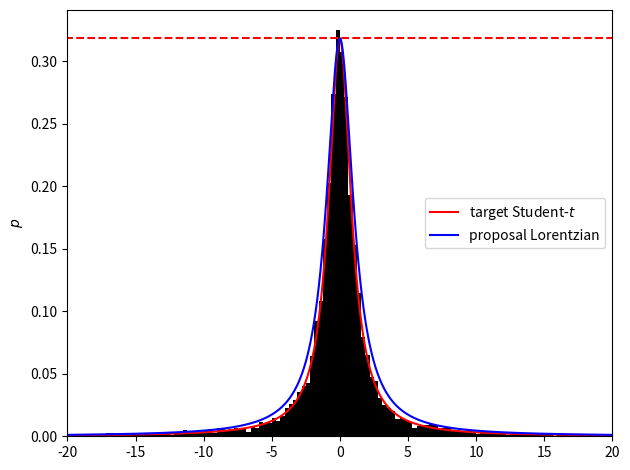

Write the Python code that produced this figure.
# Smart rejection sampling of a Student-t distribution. By smart is ment that
# the proposal distribution is almost exactly identical to the target Student-t
# distribution, except much easier to sample from. This way the sampling
# efficiency is high.
# A Lorentzian distribution (or Cauchy distribution as known outside of physics) 
# is a good fit here for a proposal distribution, because it's similar to the
# target Student-t and has a simple quantile function, so sampling is easy; just
# run a uniform probability through the quantile function.

import sys
import numpy as np
from scipy import special
import matplotlib.pyplot as plt

n    = 10000 # number of samples
bins = 128   # number of histogram bins
N    = 1000  # function plot resolution

ups   = 1   # DOF (Student-t parameter)
gamma = 1.2 # scale/HWHM (Lorentz parameter)
alpha = 1.2 # scales the proposal distribution so that it's no longer a PDF

# The sampling range can be orders of magnitudes larger here as in basic
# rejection sampling, because the efficiency will be much higher. If we have a
# mathematical guarantee that the target distribution will always be larger than
# the proposal distribution, it can even be made infinite.
# The plot uses the same range as before for clarity.
t_range      = [-1e3, 1e3]
t_range_plot = [-20, 20]

# Student-t distribution
f_max = special.gamma(.5*(ups+1))/np.sqrt(ups*np.pi)/special.gamma(.5*ups)
def f_t(t):
    return f_max*(1+t**2/ups)**(-.5*(ups+1))

# The distribution used to compare samples can't be normalized. If it was, it
# would either have to be an identical distribution, i.e. useless because we
# can't pull samples from it, or be smaller than the distribution we're
# interested in in some areas, which is not allowed. If alpha were 1.1 here, it
# would not work.
# scaled Lorentzian distribution (not a PDF, unless alpha = 1)
def f_L(x):
    return alpha/(np.pi*gamma)*gamma**2/(gamma**2+x**2)

# weak check to see if proposal > target everywhere
for t in np.linspace(t_range[0], t_range[1], n):
    if f_L(t) < f_t(t):
        raise RuntimeError('proposal distribution is smaller than target'
            'distribution somewhere')

# The reason to choose a Lorentzian is its simple quantile function, along with
# being very similar to the Student-t distribution. This will allow for high
# sampling efficiency.
# Lorentzian quantile function
def Q_L(p):
    return gamma*np.tan(np.pi*(p-.5))

# smart rejection sampling
s = np.empty(n) # samples
# Same random number generator, still random seed to show the randomness of
# Monte-Carlo sampling.
rng = np.random.default_rng()
i = 0
j = 0
while i < n:
    t = Q_L(rng.uniform(0, 1))
    if t < t_range[0] or t > t_range[1]:
        continue
    p = rng.uniform(0, f_L(t))
    if p < f_t(t):
        s[i] = t
        i += 1
    j += 1

# The true sampling efficiency if we considered an infinite range would be the
# ratio of the integrals, which is trivially 1/alpha, since the target and
# proposal distributions are PDFs, other than the alpha factor in front of the
# proposal. We don't consider an infinite range, so it's not exactly correct.
# That's why the experimental sampling efficiency might be slightly differnet on
# average.
# Notice how we went from <8% efficiency to >83% efficiency, and the parameters
# alpha and gamma aren't even that optimized. The important conclusion is that
# in this case, smart rejection sampling is fine, and more advanced Markov chain
# Monte-Carlo methods are not necessary.
print(f'true         sampling efficiency {100/alpha:.2f}%')
print(f'experimental sampling efficiency {100*i/j:.2f}%')

# for the plot it's necessary to remove samples outside of the plot range,
# because otherwise the bin width becomes too large
s = s[~(s < t_range_plot[0])]
s = s[~(s > t_range_plot[1])]

# plot
t = np.linspace(t_range_plot[0], t_range_plot[1], 1000)
plt.plot(t, [f_t(t_) for t_ in t], 'r', label='target Student-$t$')
plt.plot(t_range, [f_max, f_max], '--r')
plt.plot(t, [f_L(t_) for t_ in t], 'b', label='proposal Lorentzian')
plt.hist(s, bins=bins, density=True, color='k')
plt.xlim(t_range_plot)
plt.ylabel('$p$')
plt.legend()
plt.tight_layout()
plt.show()
